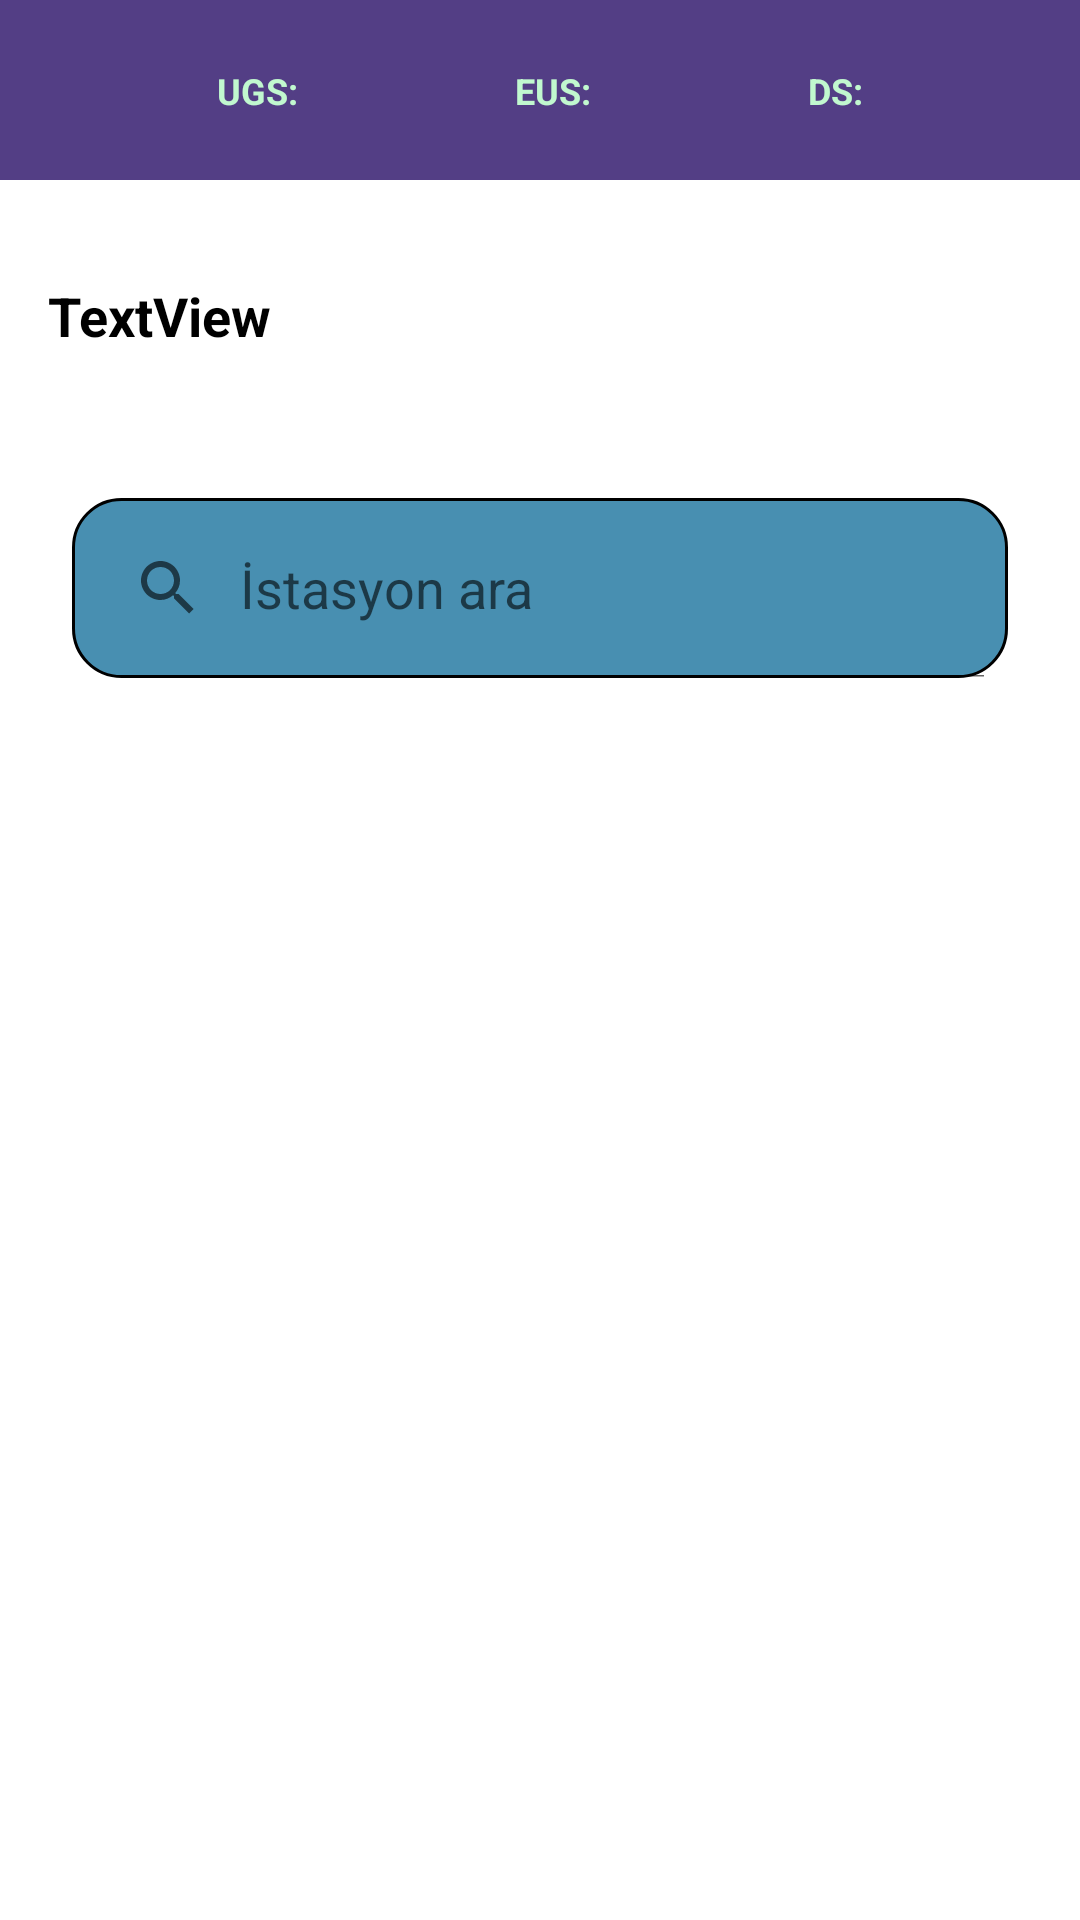

Android layout source for this screen:
<!-- AndroidManifest.xml: application theme Theme.SpaceExample -->
<!-- res/layout/home_fragment.xml -->
<?xml version="1.0" encoding="utf-8"?>
<FrameLayout xmlns:android="http://schemas.android.com/apk/res/android"
    xmlns:app="http://schemas.android.com/apk/res-auto"
    xmlns:tools="http://schemas.android.com/tools"
    android:layout_width="match_parent"
    android:layout_height="match_parent">

    <androidx.constraintlayout.widget.ConstraintLayout
        android:layout_width="match_parent"
        android:layout_height="match_parent">

        <androidx.constraintlayout.widget.ConstraintLayout
            android:id="@+id/header"
            android:layout_width="0dp"
            android:layout_height="60dp"
            android:background="@color/colorPurple"
            app:layout_constraintEnd_toEndOf="parent"
            app:layout_constraintStart_toStartOf="parent"
            app:layout_constraintTop_toTopOf="parent">

            <TextView
                style="@style/text12spGreen"
                android:id="@+id/ugsText"
                android:layout_width="wrap_content"
                android:layout_height="wrap_content"
                android:text="UGS:"
                app:layout_constraintBottom_toBottomOf="parent"
                app:layout_constraintEnd_toStartOf="@+id/eusText"
                app:layout_constraintHorizontal_bias="0.5"
                app:layout_constraintStart_toStartOf="parent"
                app:layout_constraintTop_toTopOf="parent" />

            <TextView
                style="@style/text12spGreen"
                android:id="@+id/eusText"
                android:layout_width="wrap_content"
                android:layout_height="wrap_content"
                android:text="EUS:"
                app:layout_constraintBottom_toBottomOf="parent"
                app:layout_constraintEnd_toStartOf="@+id/dsText"
                app:layout_constraintHorizontal_bias="0.5"
                app:layout_constraintStart_toEndOf="@+id/ugsText"
                app:layout_constraintTop_toTopOf="parent" />

            <TextView
                style="@style/text12spGreen"
                android:id="@+id/dsText"
                android:layout_width="wrap_content"
                android:layout_height="wrap_content"
                android:text="DS:"
                app:layout_constraintBottom_toBottomOf="parent"
                app:layout_constraintEnd_toEndOf="parent"
                app:layout_constraintHorizontal_bias="0.5"
                app:layout_constraintStart_toEndOf="@+id/eusText"
                app:layout_constraintTop_toTopOf="parent" />
        </androidx.constraintlayout.widget.ConstraintLayout>

        <androidx.constraintlayout.widget.ConstraintLayout
            android:id="@+id/infoLayout"
            android:layout_width="0dp"
            android:layout_height="90dp"
            app:layout_constraintEnd_toEndOf="parent"
            app:layout_constraintStart_toStartOf="parent"
            app:layout_constraintTop_toBottomOf="@+id/header">

            <TextView
                android:id="@+id/shipName"
                style="@style/text16spBlack"
                android:layout_width="wrap_content"
                android:layout_height="wrap_content"
                android:layout_marginStart="16dp"
                android:text="TextView"
                app:layout_constraintBottom_toBottomOf="parent"
                app:layout_constraintStart_toStartOf="parent"
                app:layout_constraintTop_toTopOf="parent" />
        </androidx.constraintlayout.widget.ConstraintLayout>

        <SearchView
            android:queryHint="İstasyon ara"
            android:id="@+id/searchView"
            android:layout_width="0dp"
            android:iconifiedByDefault="false"
            android:layout_height="60dp"
            android:layout_marginStart="24dp"
            android:layout_marginTop="16dp"
            android:layout_marginEnd="24dp"
            android:background="@drawable/textfield_bg"
            app:layout_constraintEnd_toEndOf="parent"
            app:layout_constraintStart_toStartOf="parent"
            app:layout_constraintTop_toBottomOf="@+id/infoLayout" />

        <androidx.recyclerview.widget.RecyclerView
            android:id="@+id/recycler"
            android:layout_width="0dp"
            android:layout_height="300dp"
            android:layout_marginStart="16dp"
            android:layout_marginTop="16dp"
            android:layout_marginEnd="16dp"
            app:layout_constraintEnd_toEndOf="parent"
            app:layout_constraintStart_toStartOf="parent"
            app:layout_constraintTop_toBottomOf="@+id/searchView" />

    </androidx.constraintlayout.widget.ConstraintLayout>

</FrameLayout>
<!-- resources referenced by this layout -->
<resources>
  <color name="colorPurple">#533E85</color>
  <!-- drawable textfield_bg (drawable) -->
  <?xml version="1.0" encoding="utf-8"?>
  <shape xmlns:android="http://schemas.android.com/apk/res/android"
      android:shape="rectangle">
      <corners android:radius="16dp" />
      <solid android:color="@color/colorBlue" />
      <stroke
          android:width="1dp"
          android:color="@color/black"></stroke>
  
  </shape>
  <style name="text12spGreen">
          <item name="android:textColor">@color/colorGreen</item>
          <item name="android:textSize">12sp</item>
          <item name="android:textStyle">bold</item>
      </style>
  <style name="text16spBlack">
          <item name="android:textColor">@color/black</item>
          <item name="android:textSize">18sp</item>
          <item name="android:textStyle">bold</item>
      </style>
  <style name="Theme.SpaceExample" parent="Theme.MaterialComponents.DayNight.DarkActionBar">
          
          <item name="colorPrimary">@color/purple_500</item>
          <item name="colorPrimaryVariant">@color/purple_700</item>
          <item name="colorOnPrimary">@color/white</item>
          
          <item name="colorSecondary">@color/teal_200</item>
          <item name="colorSecondaryVariant">@color/teal_700</item>
          <item name="colorOnSecondary">@color/black</item>
          
          <item name="android:statusBarColor" tools:targetApi="l">?attr/colorPrimaryVariant</item>
          
  
      </style>
  <color name="colorBlue">#488FB1</color>
  <color name="black">#FF000000</color>
  <color name="colorGreen">#C1F8CF</color>
  <color name="purple_500">#FF6200EE</color>
  <color name="purple_700">#FF3700B3</color>
  <color name="white">#FFFFFFFF</color>
  <color name="teal_200">#FF03DAC5</color>
  <color name="teal_700">#FF018786</color>
</resources>
